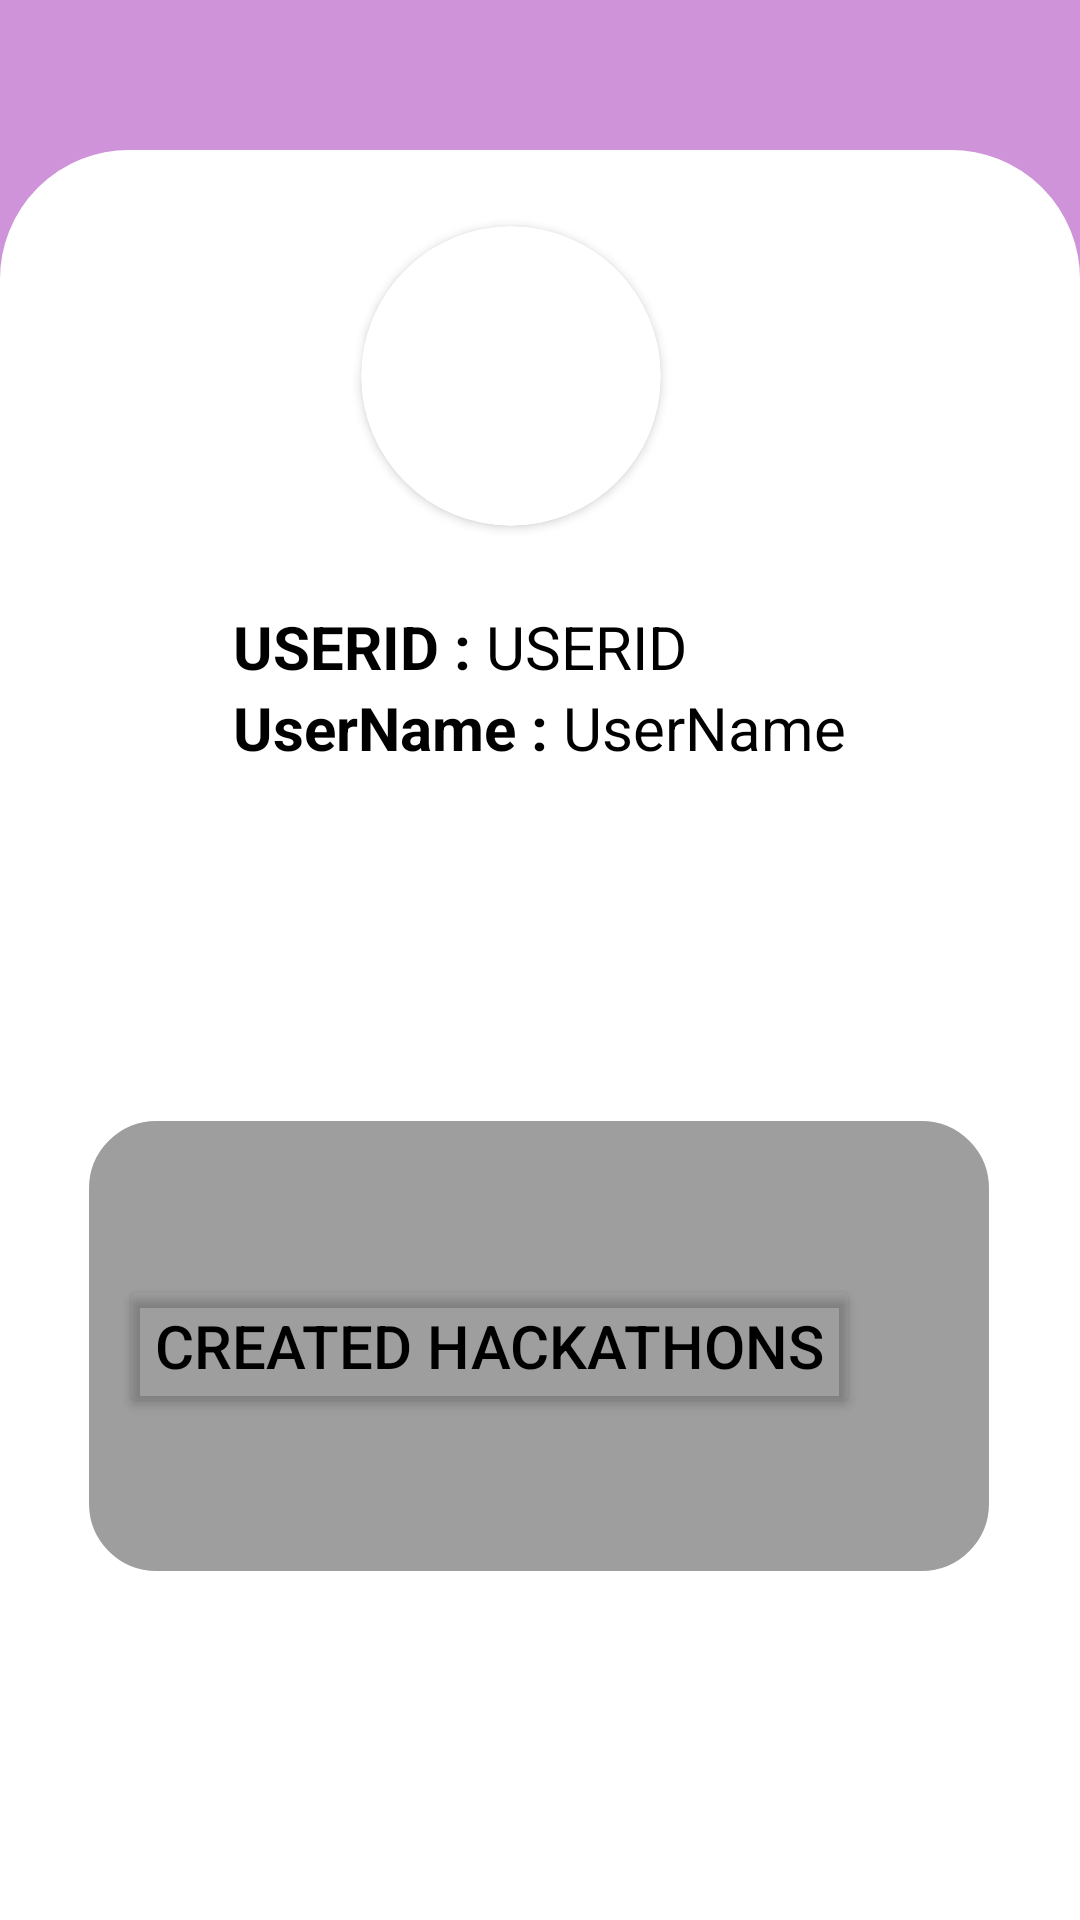

This screen was rendered from an Android layout file. Write that file and the resources it references.
<!-- AndroidManifest.xml: application theme Theme.Hackverse -->
<!-- res/layout/activity_view_profile.xml -->
<?xml version="1.0" encoding="utf-8"?>
<androidx.constraintlayout.widget.ConstraintLayout xmlns:android="http://schemas.android.com/apk/res/android"
    xmlns:app="http://schemas.android.com/apk/res-auto"
    xmlns:tools="http://schemas.android.com/tools"
    android:id="@+id/main"
    android:layout_width="match_parent"
    android:layout_height="match_parent"
    tools:context=".ViewProfile"
    android:background="@color/purple_light">

    <ImageButton
        android:id="@+id/ButtonBackViewDetails"
        android:layout_width="50dp"
        android:layout_height="50dp"
        android:background="@color/transparent"
        android:src="@drawable/back_arrow_black_vector"
        app:layout_constraintBottom_toTopOf="@+id/ConstraintLayoutViewProfile"
        app:layout_constraintEnd_toEndOf="parent"
        app:layout_constraintHorizontal_bias="0.094"
        app:layout_constraintStart_toStartOf="parent"
        app:layout_constraintTop_toTopOf="parent"
        app:layout_constraintVertical_bias="0.0" />

    <androidx.constraintlayout.widget.ConstraintLayout
        android:id="@+id/ConstraintLayoutViewProfile"
        android:layout_width="match_parent"
        android:layout_height="match_parent"
        android:background="@drawable/profilebox"
        android:layout_marginTop="50dp">

        <androidx.cardview.widget.CardView
            android:layout_width="100dp"
            android:layout_height="100dp"
            android:layout_marginTop="24dp"
            app:cardCornerRadius="50dp"
            app:layout_constraintBottom_toTopOf="@id/LinearLAyoutViewProfile"
            app:layout_constraintEnd_toEndOf="parent"
            app:layout_constraintHorizontal_bias="0.463"
            app:layout_constraintStart_toStartOf="parent"
            app:layout_constraintTop_toTopOf="parent"
            app:layout_constraintVertical_bias="0.046">

            <ImageView
                android:id="@+id/ViewProfileImageView"
                android:layout_width="match_parent"
                android:layout_height="match_parent"
                android:scaleType="centerCrop"/>


        </androidx.cardview.widget.CardView>

        <LinearLayout
            android:id="@+id/LinearLAyoutViewProfile"
            android:layout_width="wrap_content"
            android:layout_height="wrap_content"

            android:layout_marginTop="152dp"
            android:orientation="vertical"
            app:layout_constraintEnd_toEndOf="parent"
            app:layout_constraintHorizontal_bias="0.498"
            app:layout_constraintStart_toStartOf="parent"
            app:layout_constraintTop_toTopOf="parent"
            app:layout_constraintBottom_toTopOf="@+id/ButtonMessageViewProfile">

            <LinearLayout
                android:layout_width="wrap_content"
                android:layout_height="wrap_content">

                <TextView
                    android:id="@+id/USERIDViewProfile"
                    android:layout_width="wrap_content"
                    android:layout_height="wrap_content"
                    android:text="USERID : "
                    android:textColor="@color/black"
                    android:textSize="20sp"
                    android:textStyle="bold" />

                <TextView
                android:id="@+id/ShowUSERIDViewProfile"
                android:layout_width="wrap_content"
                android:layout_height="wrap_content"
                android:text="USERID"
                android:textColor="@color/black"
                android:textSize="20sp" />
            </LinearLayout>


        <LinearLayout
            android:layout_width="wrap_content"
            android:layout_height="wrap_content">

            <TextView
                android:id="@+id/USERNameViewProfile"
                android:layout_width="wrap_content"
                android:layout_height="wrap_content"
                android:text="UserName : "
                android:textColor="@color/black"
                android:textSize="20sp"
                android:textStyle="bold" />

                <TextView
                    android:id="@+id/ShowUSERNameViewProfile"
                    android:layout_width="wrap_content"
                    android:layout_height="wrap_content"
                    android:text="UserName"
                    android:textColor="@color/black"
                    android:textSize="20sp" />

        </LinearLayout>

        </LinearLayout>

        <Button
            android:visibility="invisible"
            android:id="@+id/ButtonMessageViewProfile"
            android:layout_width="wrap_content"
            android:layout_height="wrap_content"
            android:layout_marginTop="48dp"
            android:backgroundTint="@color/green"
            android:text="Message"
            android:textSize="25dp"
            app:layout_constraintEnd_toEndOf="parent"
            app:layout_constraintHorizontal_bias="0.498"
            app:layout_constraintStart_toStartOf="parent"
            app:layout_constraintTop_toBottomOf="@+id/LinearLAyoutViewProfile" />


        <LinearLayout
            android:id="@+id/LinearLayoutCreatedHackathonViewProfile"
            android:layout_width="300dp"
            android:layout_height="150dp"
            android:layout_marginTop="16dp"
            android:background="@drawable/buttonshape"
            android:backgroundTint="@color/gray"
            app:layout_constraintBottom_toBottomOf="parent"
            app:layout_constraintEnd_toEndOf="parent"
            app:layout_constraintHorizontal_bias="0.495"
            app:layout_constraintStart_toStartOf="parent"
            app:layout_constraintTop_toBottomOf="@+id/ButtonMessageViewProfile"
            app:layout_constraintVertical_bias="0.0">

            <Button
                android:id="@+id/ButtonCreatedHackathonsViewProfile"
                android:layout_width="wrap_content"
                android:layout_height="wrap_content"
                android:layout_gravity="center"
                android:layout_margin="10dp"
                android:backgroundTint="@color/transparent"
                android:text="CREATED HACKATHONS"
                android:textColor="@color/black"
                android:textSize="20sp" />
        </LinearLayout>

    </androidx.constraintlayout.widget.ConstraintLayout>

</androidx.constraintlayout.widget.ConstraintLayout>
<!-- resources referenced by this layout -->
<resources>
  <color name="black">#000000</color>
  <color name="gray">#9E9E9E</color>
  <color name="green">#4CAF50</color>
  <color name="purple_light">#CE93D8</color>
  <color name="transparent">#00000000</color>
  <!-- drawable buttonshape (drawable) -->
  <?xml version="1.0" encoding="utf-8"?>
  <shape xmlns:android="http://schemas.android.com/apk/res/android"
      android:shape="rectangle">
      <corners android:radius="20dp"/>
  
      <stroke
          android:color="@color/white"
          android:width="5dp"/>
  
      <solid android:color="@color/white"/>
  
  </shape>
  <!-- drawable profilebox (drawable) -->
  <?xml version="1.0" encoding="utf-8"?>
  <shape xmlns:android="http://schemas.android.com/apk/res/android"
      android:shape="rectangle">
  
      <solid android:color="@color/white"/>
      <corners
          android:topLeftRadius="40dp"
          android:topRightRadius="40dp"/>
  
      <stroke
          android:color="@color/white"
          android:width="6dp" />
  
  </shape>
  <style name="Theme.Hackverse" parent="Base.Theme.Hackverse" />
  <color name="white">#FFFF</color>
  <style name="Base.Theme.Hackverse" parent="Theme.Material3.DayNight.NoActionBar">
          
          
      </style>
</resources>
